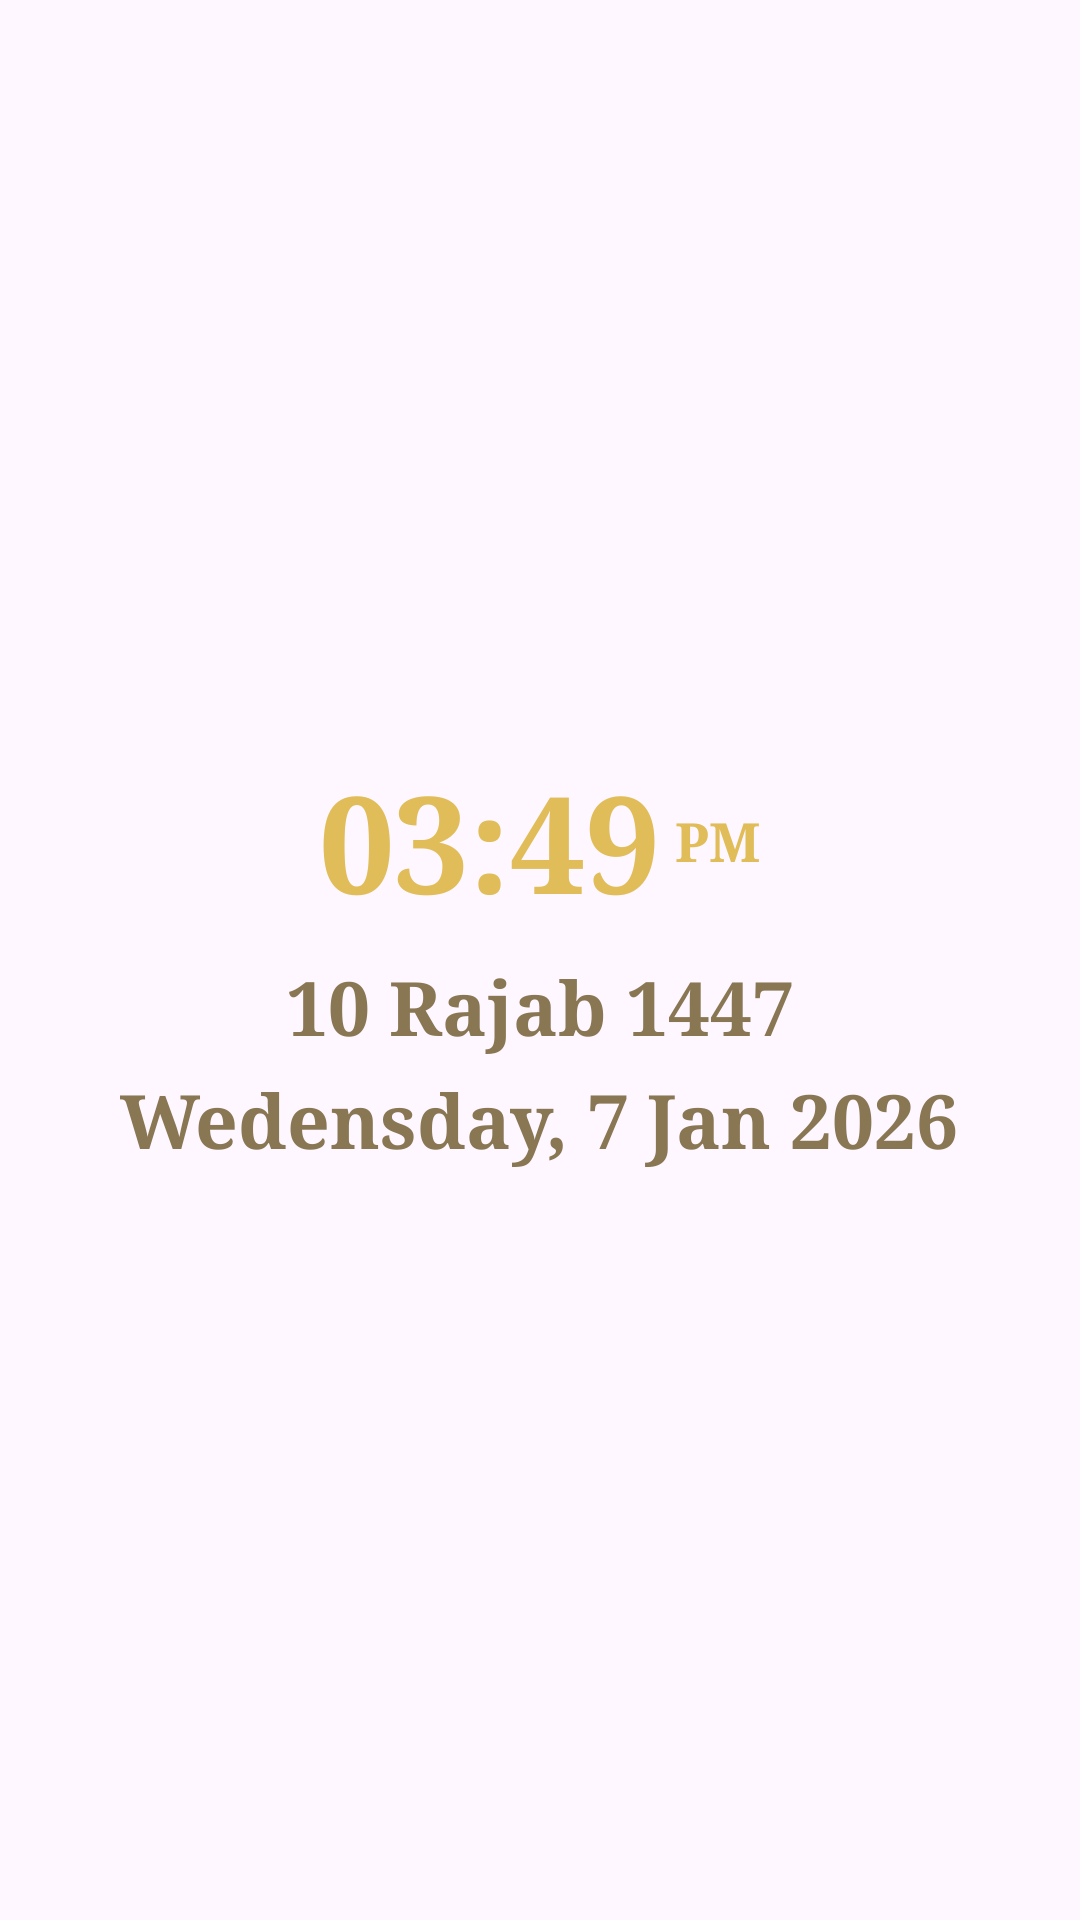

Here is an Android app screen rendered from its layout file. Give the layout XML and the strings, colors and styles it references.
<!-- AndroidManifest.xml: application theme Theme.WIdgetsPropject -->
<!-- res/layout/widget_layout_2.xml -->
<?xml version="1.0" encoding="utf-8"?>
<LinearLayout xmlns:android="http://schemas.android.com/apk/res/android"
    xmlns:app="http://schemas.android.com/apk/res-auto"
    android:layout_width="match_parent"
    android:layout_height="wrap_content"
    android:background="@drawable/img_2"
    android:gravity="center"
    android:orientation="vertical">

    <LinearLayout
        android:layout_width="match_parent"
        android:layout_height="wrap_content"
        android:orientation="horizontal"
        android:gravity="center">

        <TextView
            android:id="@+id/timeText"
            android:layout_width="wrap_content"
            android:layout_height="wrap_content"
            android:fontFamily="serif"
            android:text="03:49"
            android:textColor="@color/widgets_accent_yellow"
            android:textSize="45sp"
            android:textStyle="bold" />

        <TextView
            android:id="@+id/timeAmPmText"
            android:layout_width="wrap_content"
            android:layout_height="wrap_content"
            android:layout_marginStart="5dp"
            android:fontFamily="serif"
            android:text="PM"
            android:textColor="@color/widgets_accent_yellow"
            android:textSize="18sp"
            android:textStyle="bold" />
    </LinearLayout>
    <TextView
        android:id="@+id/islamicDate"
        android:layout_width="wrap_content"
        android:layout_height="wrap_content"
        android:layout_below="@id/timeText"
        android:layout_centerHorizontal="true"
        android:layout_marginTop="8dp"
        android:fontFamily="serif"
        android:text="10 Rajab 1447"
        android:textColor="@color/widgets_brown"
        android:textSize="25sp"
        android:textStyle="bold" />

    <TextView
        android:id="@+id/gregorianDate"
        android:layout_width="wrap_content"
        android:layout_height="wrap_content"
        android:layout_below="@id/islamicDate"
        android:layout_centerHorizontal="true"
        android:layout_marginTop="4dp"
        android:fontFamily="serif"
        android:text="Wedensday, 7 Jan 2026"
        android:textColor="@color/widgets_brown"
        android:textSize="25sp"
        android:textStyle="bold" />

</LinearLayout>
<!-- resources referenced by this layout -->
<resources>
  <color name="widgets_accent_yellow">#E0BD59</color>
  <color name="widgets_brown">#897653</color>
  <style name="Theme.WIdgetsPropject" parent="Base.Theme.WIdgetsPropject" />
  <style name="Base.Theme.WIdgetsPropject" parent="Theme.Material3.DayNight.NoActionBar">
          
          
      </style>
</resources>
